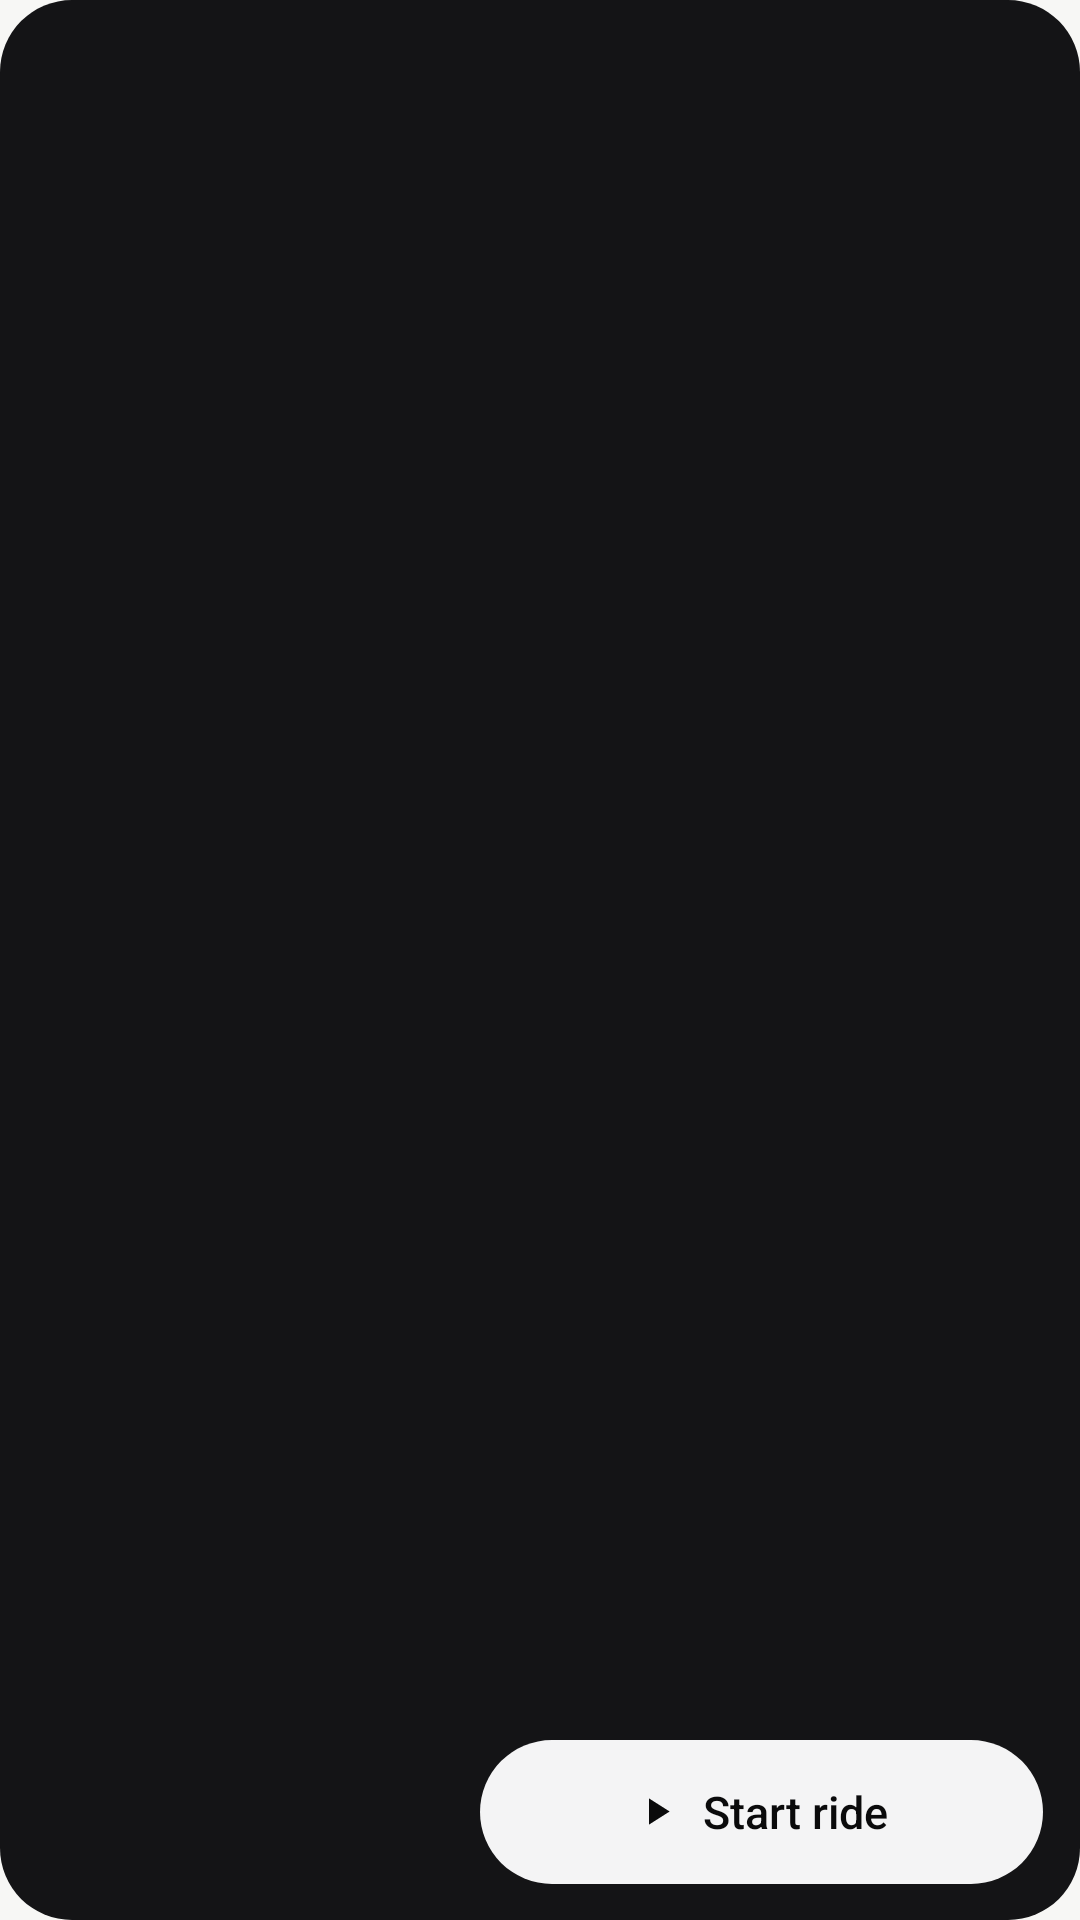

The Android layout XML behind this screen, and the referenced resources:
<!-- AndroidManifest.xml: application theme Theme.RideTrack -->
<!-- res/layout/hw_bike_4x2.xml -->
<?xml version="1.0" encoding="utf-8"?>
<LinearLayout xmlns:android="http://schemas.android.com/apk/res/android" android:id="@+id/root" android:layout_width="match_parent" android:layout_height="match_parent" android:background="@drawable/hw_card" android:orientation="horizontal" android:padding="12dp">
    <FrameLayout android:layout_width="0dp" android:layout_weight="0.42" android:layout_height="match_parent">
        <ViewFlipper android:id="@+id/flip_photo" android:layout_width="match_parent" android:layout_height="match_parent" android:inAnimation="@anim/hw_slide_in" android:outAnimation="@anim/hw_slide_out" android:contentDescription="@string/hw_switch_bike" />
        <ImageView android:id="@+id/dots" android:layout_width="wrap_content" android:layout_height="wrap_content" android:layout_gravity="center_horizontal|bottom" android:layout_marginBottom="10dp" android:importantForAccessibility="no" />
    </FrameLayout>
    <LinearLayout android:layout_width="0dp" android:layout_weight="0.58" android:layout_height="match_parent" android:layout_marginStart="12dp" android:orientation="vertical">
        <ViewFlipper android:id="@+id/flip_text" android:layout_width="match_parent" android:layout_height="0dp" android:layout_weight="1" android:inAnimation="@anim/hw_fade_in" android:outAnimation="@anim/hw_fade_out" />
        <LinearLayout android:id="@+id/start" android:layout_width="match_parent" android:layout_height="48dp" android:layout_marginTop="8dp" android:background="@drawable/hw_pill_white" android:gravity="center" android:orientation="horizontal" android:contentDescription="@string/hw_start_ride">
            <ImageView android:layout_width="15dp" android:layout_height="15dp" android:src="@drawable/hw_ic_play" android:importantForAccessibility="no" />
            <TextView android:layout_width="wrap_content" android:layout_height="wrap_content" android:layout_marginStart="8dp" android:text="@string/hw_start_ride" android:textColor="#FF0A0A0B" android:textSize="15sp" android:fontFamily="sans-serif-medium" />
        </LinearLayout>
    </LinearLayout>
</LinearLayout>
<!-- resources referenced by this layout -->
<resources>
  <!-- drawable hw_card (drawable) -->
  <?xml version="1.0" encoding="utf-8"?>
  <shape xmlns:android="http://schemas.android.com/apk/res/android" android:shape="rectangle">
      <solid android:color="#FF141416" />
      <corners android:radius="24dp" />
  </shape>
  <!-- drawable hw_ic_play (drawable) -->
  <?xml version="1.0" encoding="utf-8"?>
  <vector xmlns:android="http://schemas.android.com/apk/res/android" android:width="24dp" android:height="24dp" android:viewportWidth="24" android:viewportHeight="24">
      <path android:fillColor="#FF0A0A0B" android:pathData="M8,5v14l11,-7z" />
  </vector>
  <!-- drawable hw_pill_white (drawable) -->
  <?xml version="1.0" encoding="utf-8"?>
  <shape xmlns:android="http://schemas.android.com/apk/res/android" android:shape="rectangle">
      <solid android:color="#FFF4F4F5" />
      <corners android:radius="999dp" />
  </shape>
  <string name="hw_start_ride">Start ride</string>
  <string name="hw_switch_bike">Switch bike</string>
  <style name="Theme.RideTrack" parent="android:Theme.Material.NoActionBar">
          <item name="android:windowBackground">@color/window_background</item>
          <item name="android:statusBarColor">@android:color/transparent</item>
          <item name="android:navigationBarColor">@android:color/transparent</item>
      </style>
  <color name="window_background">#FFF7F7F5</color>
</resources>
